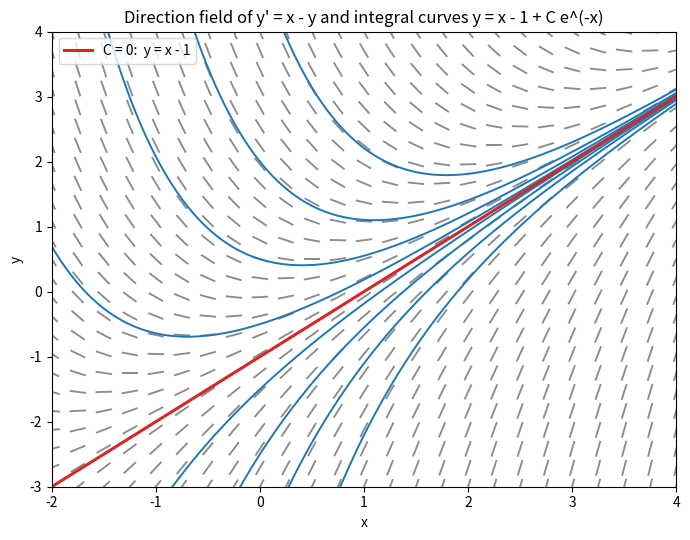

Write Python code to recreate this figure.
"""Direction field of y' = x - y with integral curves y = x - 1 + C exp(-x)."""

import numpy as np
import matplotlib.pyplot as plt

xs = np.linspace(-2, 4, 25)
ys = np.linspace(-3, 4, 25)
X, Y = np.meshgrid(xs, ys)
S = X - Y
# unit segments of slope S
L = np.sqrt(1 + S**2)
U, V = 1 / L, S / L

fig, ax = plt.subplots(figsize=(7, 5.5))
ax.quiver(X, Y, U, V, angles="xy", headwidth=0, headlength=0, headaxislength=0,
          pivot="middle", scale=38, width=0.003, color="0.55")
x = np.linspace(-2, 4, 400)
for C in [-6, -3, -1.5, -0.5, 0.5, 1.5, 3, 6]:
    ax.plot(x, x - 1 + C * np.exp(-x), color="C0", lw=1.4)
ax.plot(x, x - 1, color="C3", lw=2.2, label="C = 0:  y = x - 1")
ax.set_xlim(-2, 4)
ax.set_ylim(-3, 4)
ax.set_xlabel("x")
ax.set_ylabel("y")
ax.set_title("Direction field of y' = x - y and integral curves y = x - 1 + C e^(-x)")
ax.legend(loc="upper left")
fig.tight_layout()
